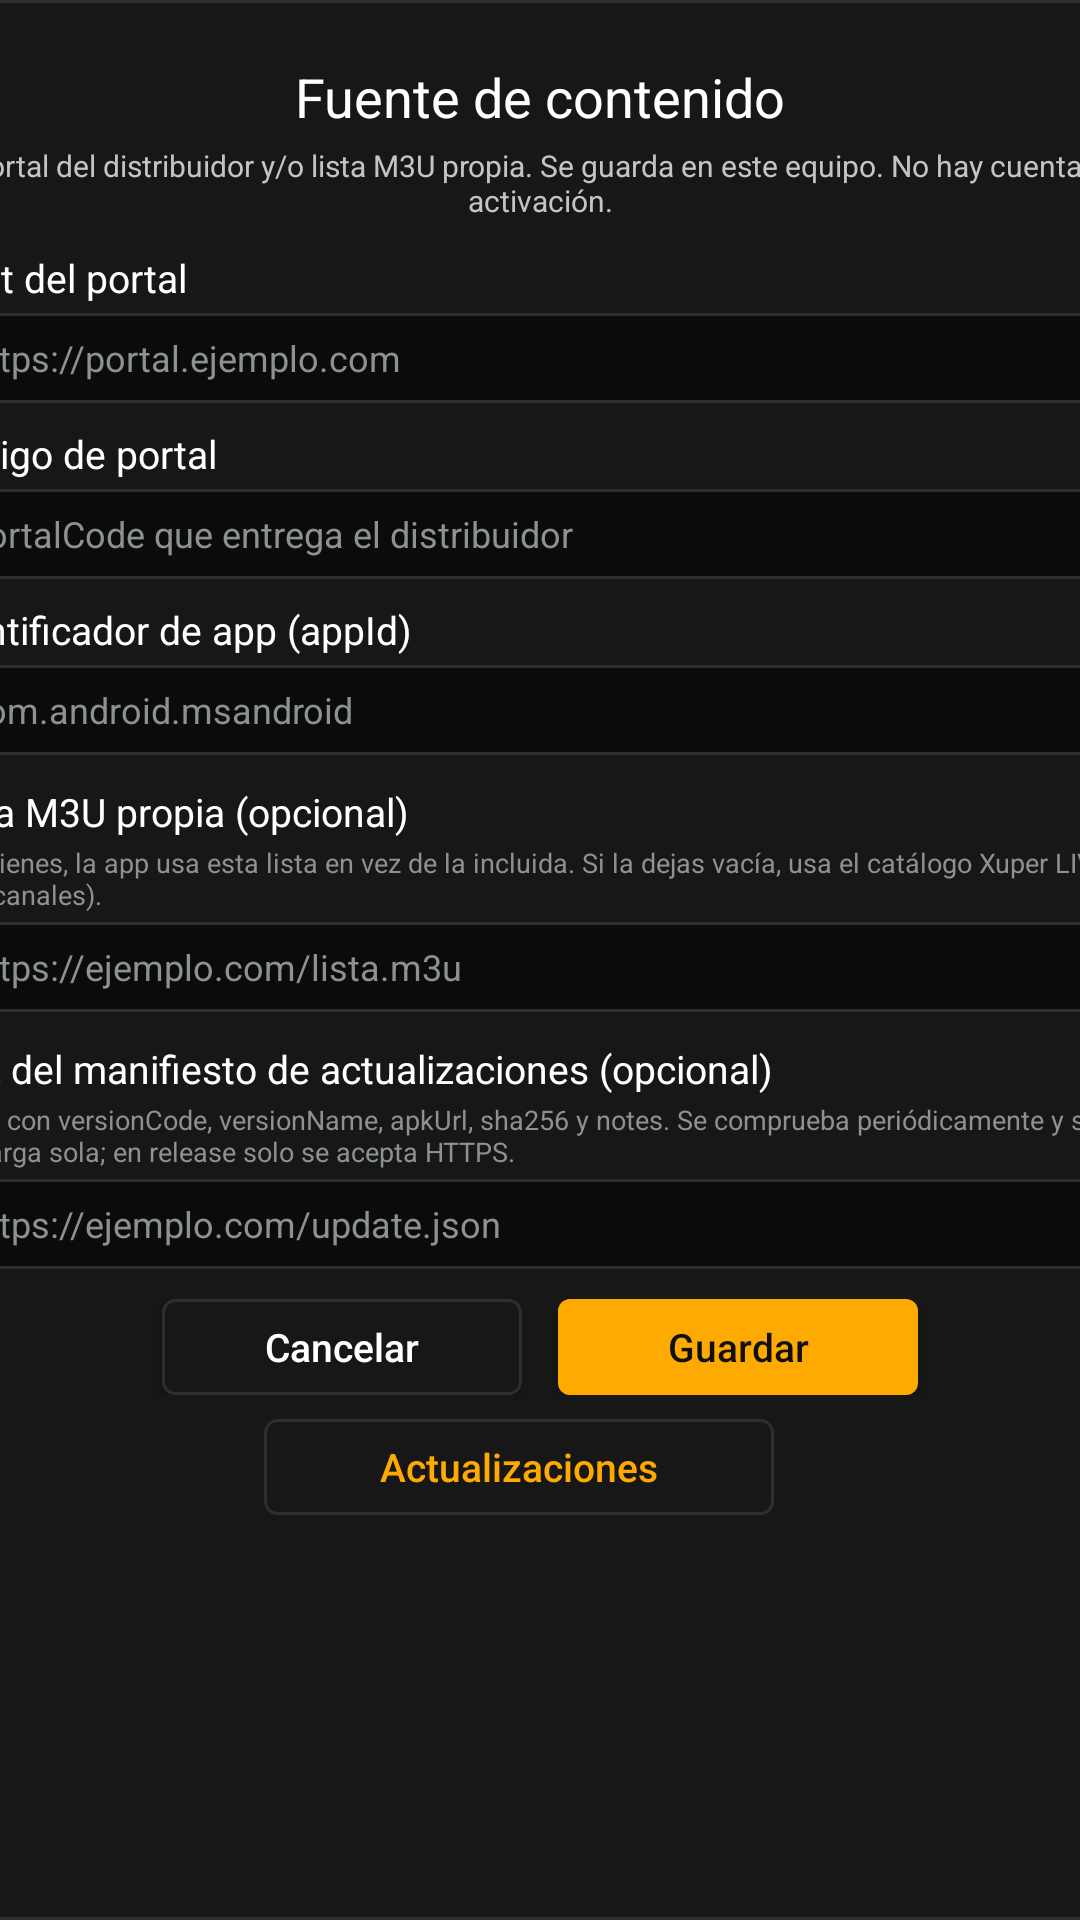

Produce the Android XML layout that renders to this screen, including the resource entries it uses.
<!-- AndroidManifest.xml: application theme Theme.MartInvidal -->
<!-- res/layout/activity_portal.xml -->
<?xml version="1.0" encoding="utf-8"?>
<FrameLayout xmlns:android="http://schemas.android.com/apk/res/android"
    android:layout_width="match_parent"
    android:layout_height="match_parent"
    android:background="@color/background">

    
    <ScrollView
        android:layout_width="match_parent"
        android:layout_height="match_parent"
        android:fillViewport="true">

        <LinearLayout
            android:layout_width="446dp"
            android:layout_height="wrap_content"
            android:layout_gravity="center"
            android:background="@drawable/bg_dialog"
            android:orientation="vertical"
            android:padding="20dp">

            <TextView
                android:layout_width="match_parent"
                android:layout_height="wrap_content"
                android:gravity="center"
                android:text="@string/portal_title"
                android:textColor="@color/text_primary"
                android:textSize="18sp" />

            <TextView
                android:layout_width="match_parent"
                android:layout_height="wrap_content"
                android:layout_marginTop="4dp"
                android:gravity="center"
                android:text="@string/portal_help"
                android:textColor="@color/text_secondary"
                android:textSize="10sp" />

            <TextView
                android:layout_width="match_parent"
                android:layout_height="wrap_content"
                android:layout_marginTop="10dp"
                android:text="@string/portal_host"
                android:textColor="@color/text_primary"
                android:textSize="13sp" />

            <EditText
                android:id="@+id/host"
                android:layout_width="match_parent"
                android:layout_height="30dp"
                android:layout_marginTop="3dp"
                android:background="@drawable/bg_input"
                android:gravity="center_vertical"
                android:hint="@string/portal_host_hint"
                android:imeOptions="actionNext"
                android:inputType="textUri"
                android:paddingStart="12dp"
                android:paddingEnd="12dp"
                android:singleLine="true"
                android:textColor="@color/text_primary"
                android:textColorHint="@color/text_hint"
                android:textSize="12sp" />

            <TextView
                android:layout_width="match_parent"
                android:layout_height="wrap_content"
                android:layout_marginTop="8dp"
                android:text="@string/portal_code"
                android:textColor="@color/text_primary"
                android:textSize="13sp" />

            <EditText
                android:id="@+id/portalCode"
                android:layout_width="match_parent"
                android:layout_height="30dp"
                android:layout_marginTop="3dp"
                android:background="@drawable/bg_input"
                android:gravity="center_vertical"
                android:hint="@string/portal_code_hint"
                android:imeOptions="actionNext"
                android:inputType="text"
                android:paddingStart="12dp"
                android:paddingEnd="12dp"
                android:singleLine="true"
                android:textColor="@color/text_primary"
                android:textColorHint="@color/text_hint"
                android:textSize="12sp" />

            <TextView
                android:layout_width="match_parent"
                android:layout_height="wrap_content"
                android:layout_marginTop="8dp"
                android:text="@string/portal_appid"
                android:textColor="@color/text_primary"
                android:textSize="13sp" />

            <EditText
                android:id="@+id/appId"
                android:layout_width="match_parent"
                android:layout_height="30dp"
                android:layout_marginTop="3dp"
                android:background="@drawable/bg_input"
                android:gravity="center_vertical"
                android:hint="@string/portal_appid_hint"
                android:imeOptions="actionNext"
                android:inputType="text"
                android:paddingStart="12dp"
                android:paddingEnd="12dp"
                android:singleLine="true"
                android:textColor="@color/text_primary"
                android:textColorHint="@color/text_hint"
                android:textSize="12sp" />

            <TextView
                android:layout_width="match_parent"
                android:layout_height="wrap_content"
                android:layout_marginTop="10dp"
                android:text="@string/portal_playlist"
                android:textColor="@color/text_primary"
                android:textSize="13sp" />

            <TextView
                android:layout_width="match_parent"
                android:layout_height="wrap_content"
                android:layout_marginTop="2dp"
                android:text="@string/portal_playlist_help"
                android:textColor="@color/text_hint"
                android:textSize="9sp" />

            <EditText
                android:id="@+id/playlist"
                android:layout_width="match_parent"
                android:layout_height="30dp"
                android:layout_marginTop="3dp"
                android:background="@drawable/bg_input"
                android:gravity="center_vertical"
                android:hint="@string/portal_playlist_hint"
                android:imeOptions="actionNext"
                android:inputType="textUri"
                android:paddingStart="12dp"
                android:paddingEnd="12dp"
                android:singleLine="true"
                android:textColor="@color/text_primary"
                android:textColorHint="@color/text_hint"
                android:textSize="12sp" />

            <TextView
                android:layout_width="match_parent"
                android:layout_height="wrap_content"
                android:layout_marginTop="10dp"
                android:text="@string/portal_update"
                android:textColor="@color/text_primary"
                android:textSize="13sp" />

            <TextView
                android:layout_width="match_parent"
                android:layout_height="wrap_content"
                android:layout_marginTop="2dp"
                android:text="@string/portal_update_help"
                android:textColor="@color/text_hint"
                android:textSize="9sp" />

            <EditText
                android:id="@+id/updateUrl"
                android:layout_width="match_parent"
                android:layout_height="30dp"
                android:layout_marginTop="3dp"
                android:background="@drawable/bg_input"
                android:gravity="center_vertical"
                android:hint="@string/portal_update_hint"
                android:imeOptions="actionDone"
                android:inputType="textUri"
                android:paddingStart="12dp"
                android:paddingEnd="12dp"
                android:singleLine="true"
                android:textColor="@color/text_primary"
                android:textColorHint="@color/text_hint"
                android:textSize="12sp" />

            <LinearLayout
                android:layout_width="match_parent"
                android:layout_height="wrap_content"
                android:layout_marginTop="10dp"
                android:gravity="center"
                android:orientation="horizontal">

                <Button
                    android:id="@+id/cancel"
                    android:layout_width="120dp"
                    android:layout_height="32dp"
                    android:background="@drawable/bg_button_secondary"
                    android:text="@string/portal_cancel"
                    android:textAllCaps="false"
                    android:textColor="@color/text_primary"
                    android:textSize="13sp" />

                <Button
                    android:id="@+id/save"
                    android:layout_width="120dp"
                    android:layout_height="32dp"
                    android:layout_marginStart="12dp"
                    android:background="@drawable/bg_button"
                    android:text="@string/portal_save"
                    android:textAllCaps="false"
                    android:textColor="@color/on_brand"
                    android:textSize="13sp" />
            </LinearLayout>

            <LinearLayout
                android:layout_width="match_parent"
                android:layout_height="wrap_content"
                android:layout_marginTop="8dp"
                android:gravity="center"
                android:orientation="horizontal">

                <Button
                    android:id="@+id/updates"
                    android:layout_width="170dp"
                    android:layout_height="32dp"
                    android:background="@drawable/bg_button_secondary"
                    android:text="@string/portal_updates"
                    android:textAllCaps="false"
                    android:textColor="@color/brand_primary"
                    android:textSize="13sp" />

                <TextView
                    android:id="@+id/version"
                    android:layout_width="wrap_content"
                    android:layout_height="wrap_content"
                    android:layout_marginStart="14dp"
                    android:textColor="@color/text_hint"
                    android:textSize="11sp" />
            </LinearLayout>

            <TextView
                android:id="@+id/error"
                android:layout_width="match_parent"
                android:layout_height="wrap_content"
                android:layout_marginTop="6dp"
                android:gravity="center"
                android:textColor="@color/brand_primary"
                android:textSize="12sp"
                android:visibility="gone" />
        </LinearLayout>
    </ScrollView>
</FrameLayout>
<!-- resources referenced by this layout -->
<resources>
  <color name="background">#0B0B0B</color>
  <color name="brand_primary">#FFAA00</color>
  <color name="on_brand">#101010</color>
  <color name="text_hint">#8C9194</color>
  <color name="text_primary">#FFFFFF</color>
  <color name="text_secondary">#C4C4C4</color>
  <!-- drawable bg_button (drawable) -->
  <?xml version="1.0" encoding="utf-8"?>
  <selector xmlns:android="http://schemas.android.com/apk/res/android">
      <item android:state_focused="true">
          <shape android:shape="rectangle">
              <solid android:color="@color/brand_accent" />
              <corners android:radius="4dp" />
          </shape>
      </item>
      <item android:state_pressed="true">
          <shape android:shape="rectangle">
              <solid android:color="@color/brand_primary_dark" />
              <corners android:radius="4dp" />
          </shape>
      </item>
      <item>
          <shape android:shape="rectangle">
              <solid android:color="@color/brand_primary" />
              <corners android:radius="4dp" />
          </shape>
      </item>
  </selector>
  <!-- drawable bg_dialog (drawable) -->
  <?xml version="1.0" encoding="utf-8"?>
  <shape xmlns:android="http://schemas.android.com/apk/res/android"
      android:shape="rectangle">
      <solid android:color="@color/surface" />
      <corners android:radius="6dp" />
      <stroke
          android:width="1dp"
          android:color="@color/divider" />
  </shape>
  <!-- drawable bg_input (drawable) -->
  <?xml version="1.0" encoding="utf-8"?>
  <shape xmlns:android="http://schemas.android.com/apk/res/android"
      android:shape="rectangle">
      <solid android:color="@color/background" />
      <corners android:radius="4dp" />
      <stroke
          android:width="1dp"
          android:color="@color/divider" />
  </shape>
  <string name="portal_appid">Identificador de app (appId)</string>
  <string name="portal_appid_hint">com.android.msandroid</string>
  <string name="portal_cancel">Cancelar</string>
  <string name="portal_code">Código de portal</string>
  <string name="portal_code_hint">portalCode que entrega el distribuidor</string>
  <string name="portal_help">Portal del distribuidor y/o lista M3U propia. Se guarda en este equipo. No hay cuenta ni activación.</string>
  <string name="portal_host">Host del portal</string>
  <string name="portal_host_hint">https://portal.ejemplo.com</string>
  <string name="portal_playlist">Lista M3U propia (opcional)</string>
  <string name="portal_playlist_help">Si la tienes, la app usa esta lista en vez de la incluida. Si la dejas vacía, usa el catálogo Xuper LIVE (678 canales).</string>
  <string name="portal_playlist_hint">https://ejemplo.com/lista.m3u</string>
  <string name="portal_save">Guardar</string>
  <string name="portal_title">Fuente de contenido</string>
  <string name="portal_update">URL del manifiesto de actualizaciones (opcional)</string>
  <string name="portal_update_help">JSON con versionCode, versionName, apkUrl, sha256 y notes. Se comprueba periódicamente y se descarga sola; en release solo se acepta HTTPS.</string>
  <string name="portal_update_hint">https://ejemplo.com/update.json</string>
  <string name="portal_updates">Actualizaciones</string>
  <style name="Theme.MartInvidal" parent="Theme.AppCompat.NoActionBar">
          <item name="android:windowBackground">@color/background</item>
          <item name="android:colorBackground">@color/background</item>
          <item name="colorPrimary">@color/brand_primary</item>
          <item name="colorPrimaryDark">@color/brand_primary_dark</item>
          <item name="colorAccent">@color/brand_primary</item>
          <item name="android:textColorPrimary">@color/text_primary</item>
          <item name="android:textColorSecondary">@color/text_secondary</item>
      </style>
  <color name="brand_accent">#FFFFFF</color>
  <color name="brand_primary_dark">#CC8800</color>
  <color name="surface_focused">#262626</color>
  <color name="surface">#171717</color>
  <color name="divider">#2E2E2E</color>
</resources>
